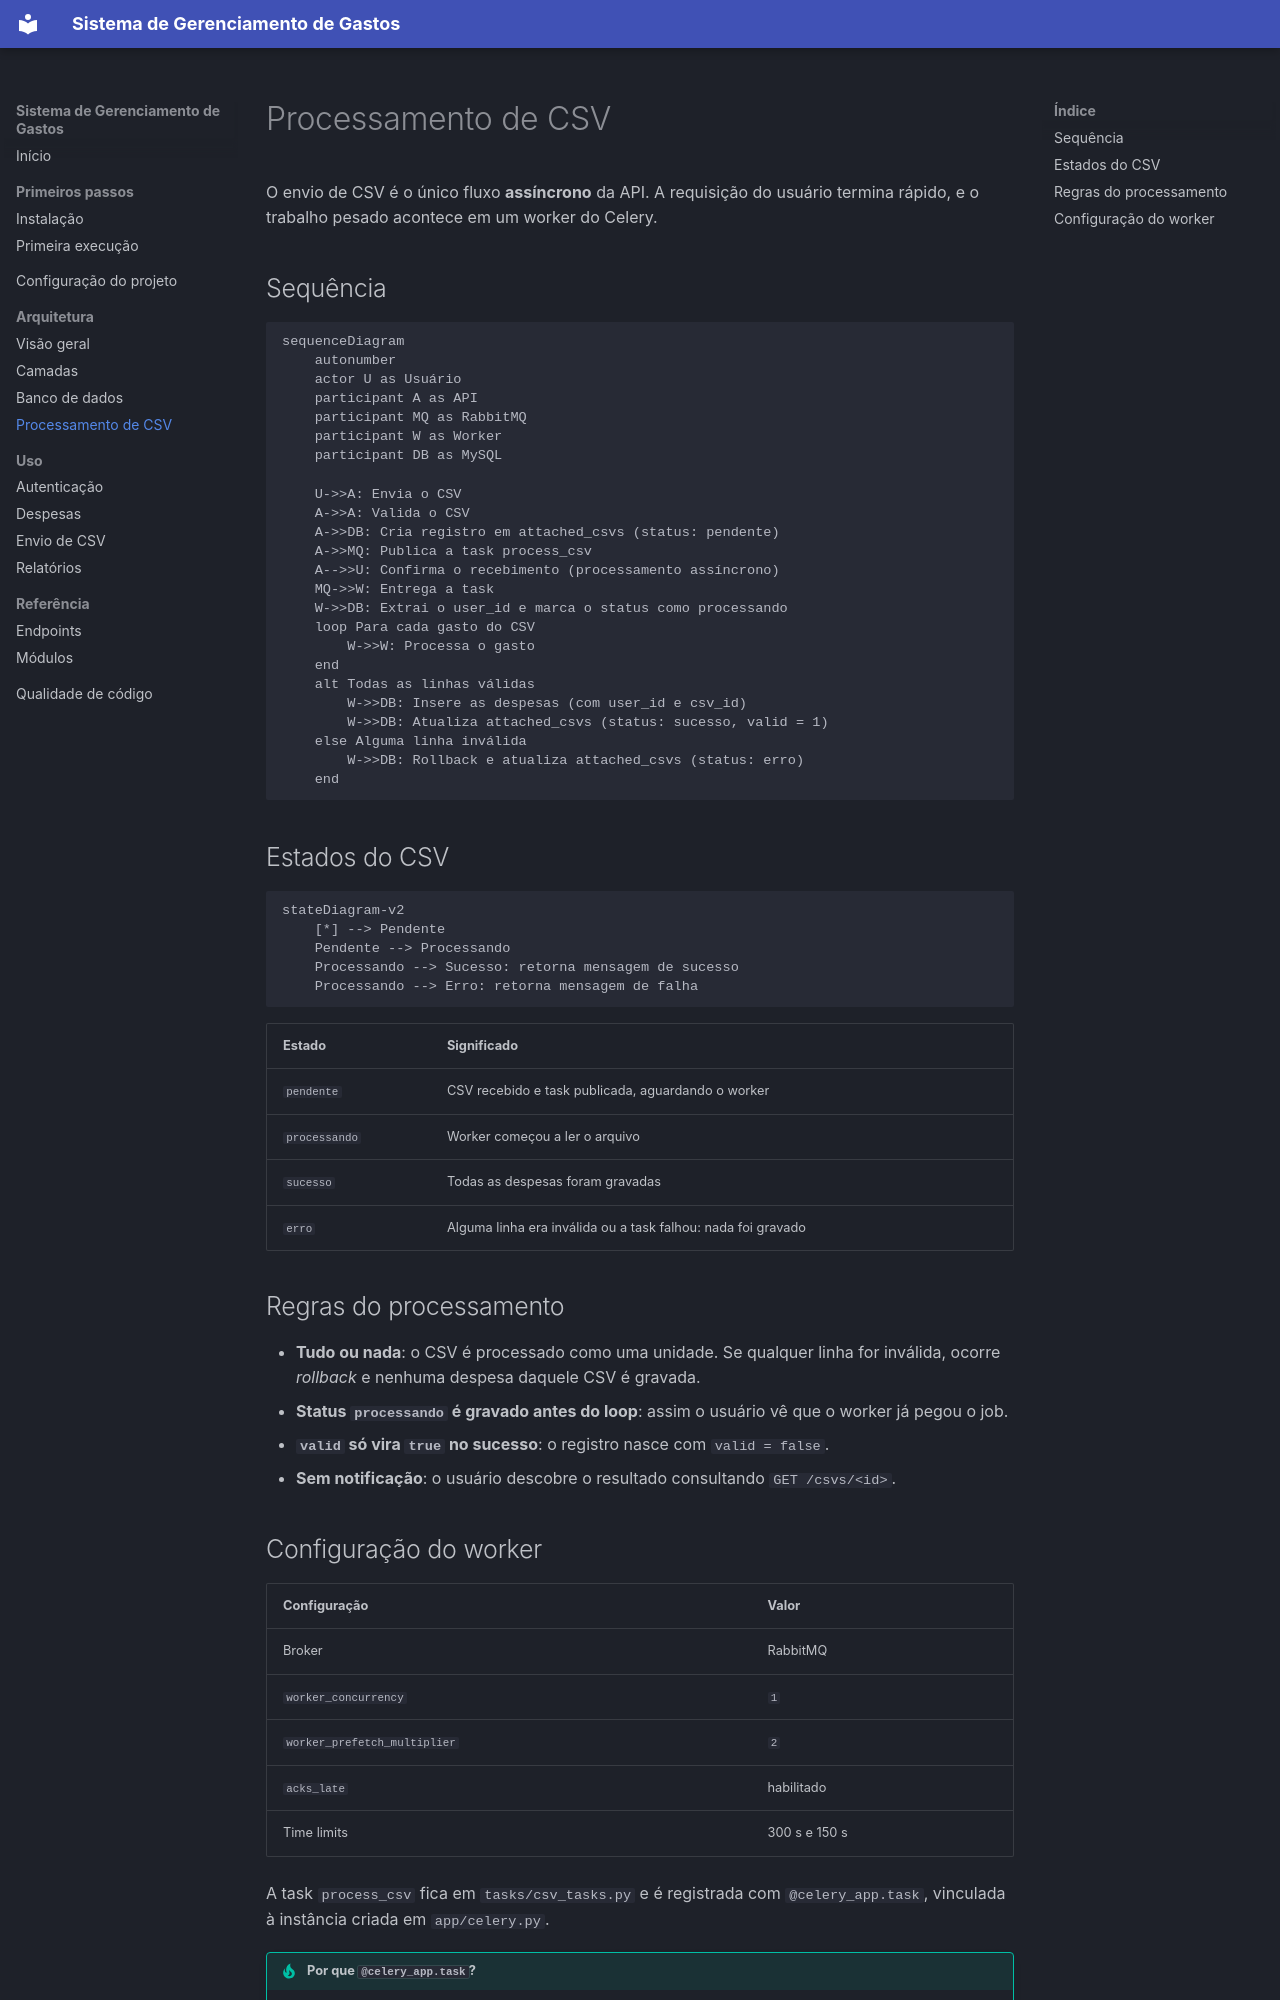

repository: Eric-Cardoso/expense-manager-api · page: architecture/csv-processing/index.html · generator: mkdocs

# Processamento de CSV

O envio de CSV é o único fluxo **assíncrono** da API. A requisição do usuário termina rápido, e o trabalho pesado acontece em um worker do Celery.

## Sequência

```mermaid
sequenceDiagram
    autonumber
    actor U as Usuário
    participant A as API
    participant MQ as RabbitMQ
    participant W as Worker
    participant DB as MySQL

    U->>A: Envia o CSV
    A->>A: Valida o CSV
    A->>DB: Cria registro em attached_csvs (status: pendente)
    A->>MQ: Publica a task process_csv
    A-->>U: Confirma o recebimento (processamento assíncrono)
    MQ->>W: Entrega a task
    W->>DB: Extrai o user_id e marca o status como processando
    loop Para cada gasto do CSV
        W->>W: Processa o gasto
    end
    alt Todas as linhas válidas
        W->>DB: Insere as despesas (com user_id e csv_id)
        W->>DB: Atualiza attached_csvs (status: sucesso, valid = 1)
    else Alguma linha inválida
        W->>DB: Rollback e atualiza attached_csvs (status: erro)
    end
```

## Estados do CSV

```mermaid
stateDiagram-v2
    [*] --> Pendente
    Pendente --> Processando
    Processando --> Sucesso: retorna mensagem de sucesso
    Processando --> Erro: retorna mensagem de falha
```

| Estado | Significado |
|--------|-------------|
| `pendente` | CSV recebido e task publicada, aguardando o worker |
| `processando` | Worker começou a ler o arquivo |
| `sucesso` | Todas as despesas foram gravadas |
| `erro` | Alguma linha era inválida ou a task falhou: nada foi gravado |

## Regras do processamento

- **Tudo ou nada**: o CSV é processado como uma unidade. Se qualquer linha for inválida, ocorre *rollback* e nenhuma despesa daquele CSV é gravada.
- **Status `processando` é gravado antes do loop**: assim o usuário vê que o worker já pegou o job.
- **`valid` só vira `true` no sucesso**: o registro nasce com `valid = false`.
- **Sem notificação**: o usuário descobre o resultado consultando `GET /csvs/<id>`.
